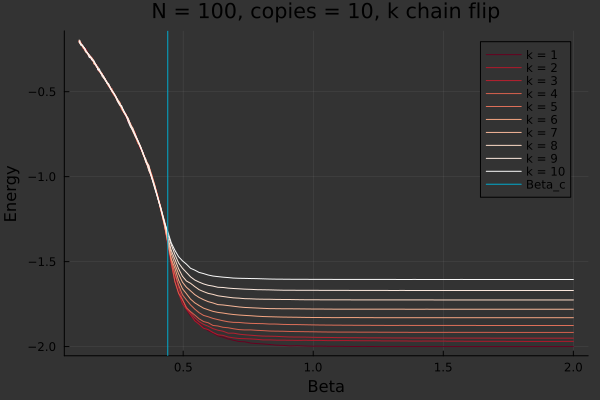

Data behind this chart, as committed beside it:
0.1, -0.20404000000000005, -0.20192000000000002, -0.20436, -0.20051999999999998, -0.20691999999999994, -0.20464000000000002, -0.20716, -0.19624000000000003, -0.20892000000000005, -0.20107999999999998
0.1031, -0.217, -0.2092, -0.2096, -0.2109, -0.2181, -0.2084, -0.2157, -0.1988, -0.2128, -0.2116
0.1062, -0.2188, -0.2079, -0.2158, -0.2116, -0.2156, -0.2148, -0.2216, -0.2155, -0.218, -0.2266
0.1095, -0.2177, -0.2271, -0.2227, -0.2262, -0.2226, -0.2253, -0.2235, -0.2222, -0.2268, -0.2234
0.1129, -0.2291, -0.2348, -0.2315, -0.2257, -0.2338, -0.2351, -0.2305, -0.2329, -0.2315, -0.2254
0.1163, -0.2483, -0.2468, -0.2356, -0.2408, -0.2418, -0.2455, -0.237, -0.2349, -0.236, -0.2342
0.1199, -0.2411, -0.2482, -0.2517, -0.2518, -0.2474, -0.2406, -0.2416, -0.2435, -0.2486, -0.2423
0.1236, -0.2415, -0.2575, -0.2556, -0.2544, -0.2618, -0.2552, -0.2616, -0.258, -0.252, -0.2481
0.1274, -0.2615, -0.2514, -0.2586, -0.26, -0.2684, -0.2626, -0.2692, -0.2669, -0.2642, -0.2671
0.1313, -0.2695, -0.2712, -0.2663, -0.2728, -0.2739, -0.2708, -0.2736, -0.2729, -0.2725, -0.2679
0.1353, -0.2758, -0.2764, -0.2819, -0.2872, -0.281, -0.279, -0.2773, -0.2799, -0.2779, -0.2844
0.1395, -0.2896, -0.2909, -0.2951, -0.2946, -0.2927, -0.2841, -0.2902, -0.2863, -0.2866, -0.2998
0.1438, -0.293, -0.3007, -0.3014, -0.2994, -0.2902, -0.2981, -0.2948, -0.298, -0.2958, -0.2934
0.1482, -0.2977, -0.313, -0.3078, -0.3009, -0.2995, -0.3087, -0.301, -0.3009, -0.3072, -0.3126
0.1528, -0.308, -0.3144, -0.3125, -0.315, -0.3183, -0.314, -0.3086, -0.316, -0.3111, -0.317
0.1574, -0.3313, -0.3355, -0.3278, -0.3245, -0.3329, -0.3373, -0.3337, -0.3246, -0.3183, -0.3234
0.1623, -0.3421, -0.3387, -0.3409, -0.3354, -0.341, -0.3342, -0.3407, -0.3429, -0.3365, -0.3364
0.1673, -0.3522, -0.3394, -0.3461, -0.3502, -0.3524, -0.3541, -0.3544, -0.3524, -0.3483, -0.346
0.1724, -0.3751, -0.367, -0.3665, -0.3645, -0.3613, -0.357, -0.3543, -0.3632, -0.3701, -0.3724
0.1777, -0.3793, -0.3784, -0.3776, -0.3822, -0.3783, -0.3795, -0.3802, -0.3736, -0.3785, -0.3652
0.1832, -0.3955, -0.3863, -0.3864, -0.3909, -0.3834, -0.3861, -0.383, -0.392, -0.3901, -0.3877
0.1888, -0.395, -0.3943, -0.3969, -0.4002, -0.3998, -0.3937, -0.4011, -0.4007, -0.4108, -0.3998
0.1946, -0.4121, -0.4155, -0.4133, -0.4158, -0.4135, -0.4211, -0.4134, -0.4101, -0.4204, -0.413
0.2006, -0.4315, -0.4314, -0.4328, -0.4298, -0.4263, -0.425, -0.4271, -0.4295, -0.4347, -0.4288
0.2067, -0.4409, -0.4446, -0.4448, -0.4479, -0.4443, -0.4504, -0.4461, -0.4406, -0.4458, -0.449
0.2131, -0.4626, -0.4634, -0.4624, -0.4685, -0.4683, -0.4574, -0.4577, -0.4614, -0.4525, -0.4596
0.2196, -0.4719, -0.4752, -0.4829, -0.4775, -0.4754, -0.4749, -0.4747, -0.4789, -0.4751, -0.48
0.2264, -0.4879, -0.4954, -0.4977, -0.5018, -0.4828, -0.4946, -0.4954, -0.4938, -0.4984, -0.4936
0.2333, -0.516, -0.5088, -0.5149, -0.5206, -0.5107, -0.5124, -0.5089, -0.5072, -0.5098, -0.5097
0.2405, -0.5246, -0.5278, -0.5349, -0.528, -0.5283, -0.5328, -0.5244, -0.5324, -0.5293, -0.5276
0.2479, -0.5597, -0.5563, -0.5497, -0.5474, -0.5485, -0.5462, -0.5511, -0.5567, -0.5596, -0.5476
0.2555, -0.572, -0.5618, -0.569, -0.5791, -0.5684, -0.5607, -0.5642, -0.5665, -0.576, -0.578
0.2634, -0.5884, -0.5981, -0.5918, -0.5977, -0.6055, -0.5922, -0.5916, -0.5912, -0.5823, -0.5882
0.2714, -0.6244, -0.621, -0.6186, -0.6203, -0.6176, -0.6212, -0.6209, -0.6146, -0.6197, -0.6108
0.2798, -0.6418, -0.6448, -0.6284, -0.6348, -0.6382, -0.6419, -0.6368, -0.6414, -0.6376, -0.6351
0.2884, -0.6817, -0.669, -0.6715, -0.6562, -0.6691, -0.6615, -0.6583, -0.6624, -0.6571, -0.6761
0.2972, -0.6956, -0.6938, -0.6972, -0.6972, -0.685, -0.6995, -0.6955, -0.6966, -0.6919, -0.707
0.3064, -0.7214, -0.7202, -0.7182, -0.7205, -0.7195, -0.735, -0.7245, -0.7136, -0.7285, -0.7273
0.3158, -0.7631, -0.7475, -0.7442, -0.7628, -0.7576, -0.7628, -0.7542, -0.7518, -0.753, -0.7627
0.3255, -0.7855, -0.799, -0.7965, -0.7994, -0.8032, -0.7901, -0.7912, -0.7887, -0.7855, -0.788
0.3355, -0.8416, -0.8266, -0.8297, -0.8194, -0.8194, -0.8233, -0.8307, -0.8206, -0.8213, -0.824
0.3458, -0.8554, -0.863, -0.8605, -0.8607, -0.8708, -0.8693, -0.8601, -0.8678, -0.8642, -0.8595
0.3564, -0.9071, -0.912, -0.9122, -0.9022, -0.9076, -0.901, -0.9162, -0.8966, -0.9072, -0.9124
0.3674, -0.948, -0.9563, -0.9521, -0.9428, -0.9319, -0.9342, -0.9476, -0.9636, -0.9549, -0.9346
0.3786, -0.9967, -1.009, -0.9875, -0.9864, -0.9871, -0.9971, -0.9987, -0.9962, -1.005, -1.004
0.3903, -1.054, -1.05, -1.059, -1.046, -1.051, -1.062, -1.051, -1.055, -1.057, -1.068
0.4023, -1.111, -1.117, -1.114, -1.112, -1.119, -1.119, -1.124, -1.121, -1.128, -1.125
0.4146, -1.192, -1.205, -1.183, -1.196, -1.196, -1.191, -1.199, -1.183, -1.191, -1.191
0.4274, -1.287, -1.281, -1.281, -1.286, -1.273, -1.28, -1.274, -1.264, -1.256, -1.268
0.4405, -1.377, -1.403, -1.39, -1.371, -1.384, -1.384, -1.367, -1.355, -1.337, -1.323
0.454, -1.484, -1.516, -1.494, -1.501, -1.49, -1.483, -1.452, -1.433, -1.4, -1.389
0.468, -1.605, -1.617, -1.577, -1.616, -1.568, -1.538, -1.514, -1.485, -1.457, -1.433
0.4824, -1.686, -1.685, -1.653, -1.686, -1.638, -1.609, -1.572, -1.542, -1.508, -1.471
0.4972, -1.729, -1.748, -1.726, -1.723, -1.695, -1.659, -1.621, -1.586, -1.539, -1.495
0.5125, -1.782, -1.78, -1.768, -1.772, -1.725, -1.689, -1.651, -1.614, -1.564, -1.515
0.5282, -1.82, -1.812, -1.799, -1.794, -1.755, -1.72, -1.672, -1.627, -1.589, -1.539
0.5444, -1.842, -1.848, -1.83, -1.814, -1.779, -1.742, -1.694, -1.647, -1.608, -1.55
0.5611, -1.865, -1.868, -1.853, -1.836, -1.8, -1.759, -1.711, -1.665, -1.62, -1.563
0.5784, -1.888, -1.892, -1.869, -1.853, -1.816, -1.774, -1.724, -1.676, -1.631, -1.57
0.5962, -1.906, -1.9, -1.88, -1.86, -1.824, -1.783, -1.736, -1.687, -1.639, -1.579
0.6145, -1.92, -1.917, -1.894, -1.875, -1.834, -1.793, -1.743, -1.693, -1.644, -1.585
... 39 more rows
